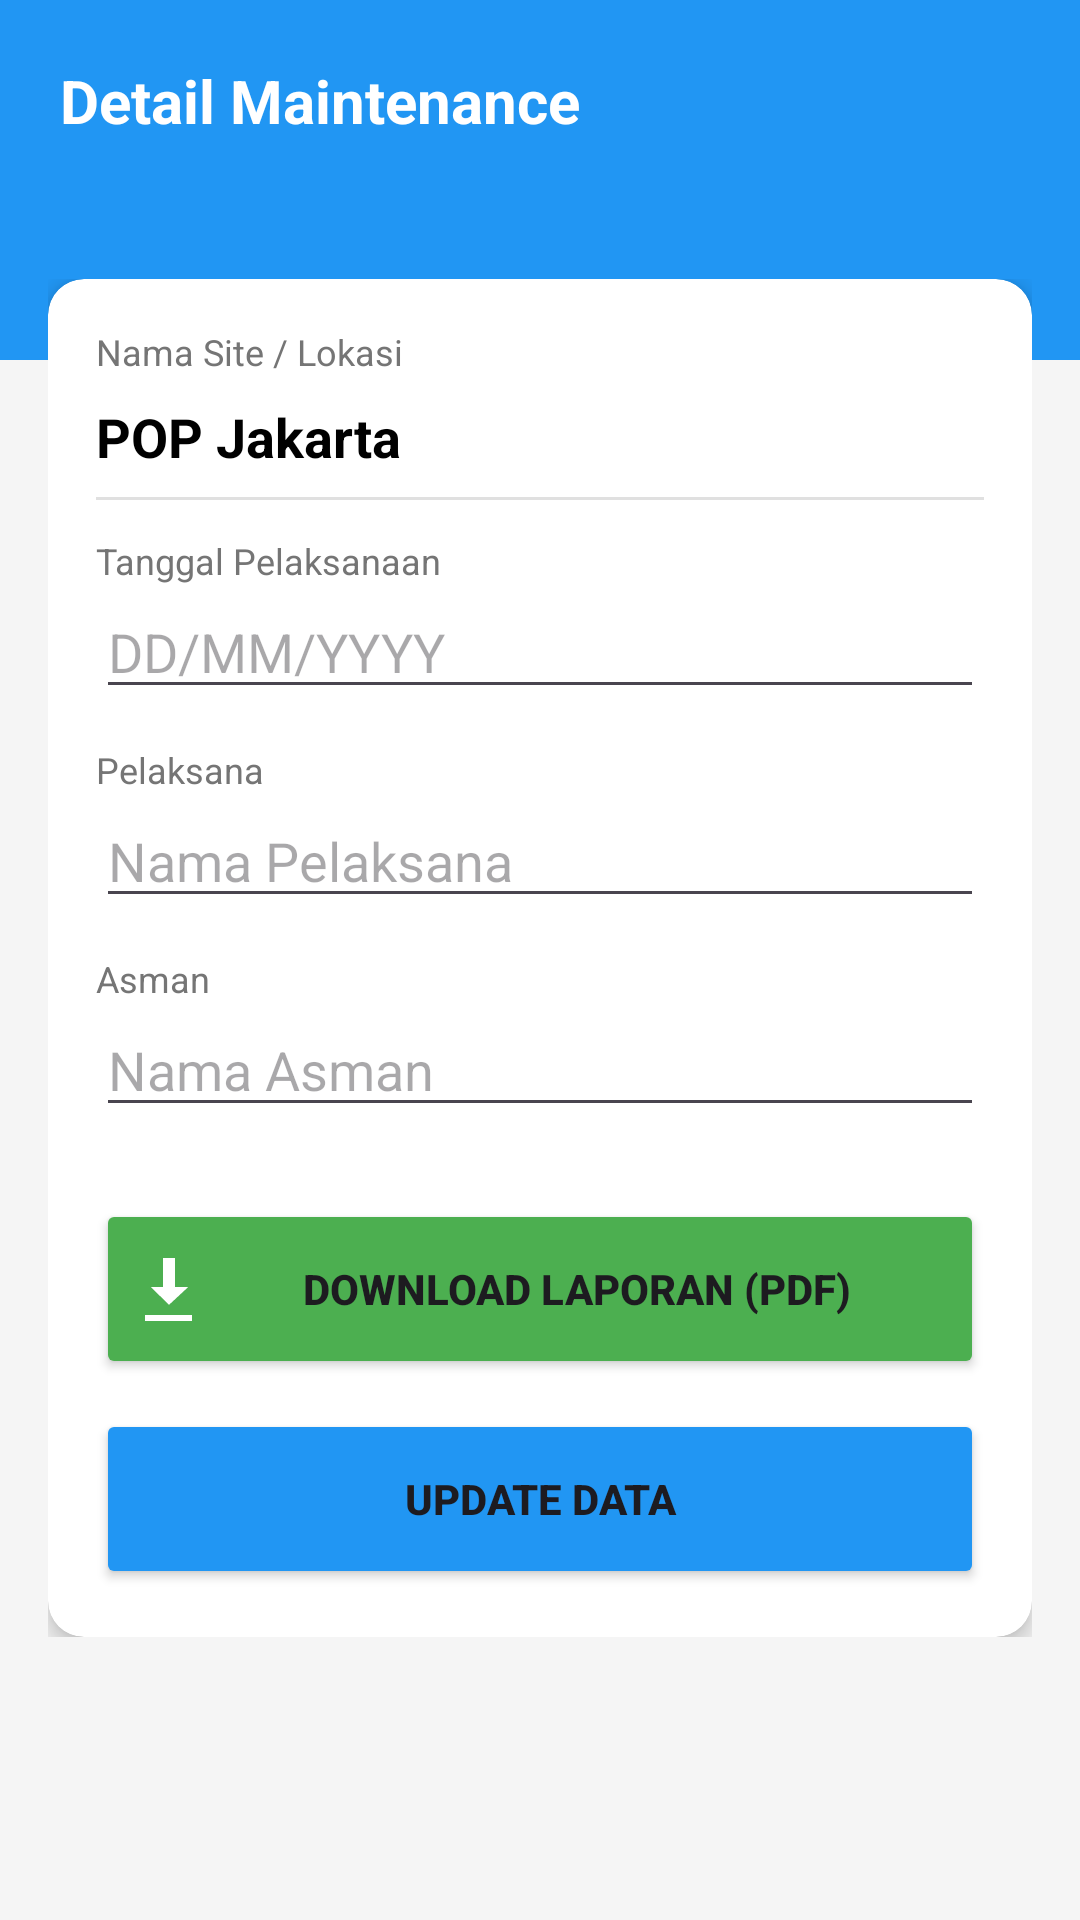

Android layout source for this screen:
<!-- AndroidManifest.xml: application theme Theme.ISP_ICON -->
<!-- res/layout/activity_detail.xml -->
<?xml version="1.0" encoding="utf-8"?>
<androidx.constraintlayout.widget.ConstraintLayout xmlns:android="http://schemas.android.com/apk/res/android"
    xmlns:app="http://schemas.android.com/apk/res-auto"
    android:layout_width="match_parent"
    android:layout_height="match_parent"
    android:background="#F5F5F5">

    <View
        android:id="@+id/headerBg"
        android:layout_width="match_parent"
        android:layout_height="120dp"
        android:background="#2196F3"
        app:layout_constraintTop_toTopOf="parent" />

    <TextView
        android:id="@+id/tvHeaderTitle"
        android:layout_width="match_parent"
        android:layout_height="wrap_content"
        android:padding="20dp"
        android:text="Detail Maintenance"
        android:textColor="@color/white"
        android:textSize="20sp"
        android:textStyle="bold"
        app:layout_constraintTop_toTopOf="parent" />

    <androidx.core.widget.NestedScrollView
        android:layout_width="match_parent"
        android:layout_height="0dp"
        android:layout_marginTop="10dp"
        app:layout_constraintBottom_toBottomOf="parent"
        app:layout_constraintTop_toBottomOf="@+id/tvHeaderTitle">

        <LinearLayout
            android:layout_width="match_parent"
            android:layout_height="wrap_content"
            android:orientation="vertical"
            android:padding="16dp">

            <androidx.cardview.widget.CardView
                android:layout_width="match_parent"
                android:layout_height="wrap_content"
                app:cardCornerRadius="12dp"
                app:cardElevation="4dp"
                app:contentPadding="16dp">

                <LinearLayout
                    android:layout_width="match_parent"
                    android:layout_height="wrap_content"
                    android:orientation="vertical">

                    <TextView
                        android:layout_width="wrap_content"
                        android:layout_height="wrap_content"
                        android:text="Nama Site / Lokasi"
                        android:textColor="#757575"
                        android:textSize="12sp" />
                    <EditText
                        android:id="@+id/etNamaSite"
                        android:layout_width="match_parent"
                        android:layout_height="wrap_content"
                        android:background="@android:color/transparent"
                        android:paddingVertical="8dp"
                        android:text="POP Jakarta"
                        android:textStyle="bold"
                        android:textColor="#000000"/>
                    <View android:layout_width="match_parent" android:layout_height="1dp" android:background="#E0E0E0"/>

                    <TextView
                        android:layout_width="wrap_content"
                        android:layout_height="wrap_content"
                        android:layout_marginTop="12dp"
                        android:text="Tanggal Pelaksanaan"
                        android:textColor="#757575"
                        android:textSize="12sp" />
                    <EditText
                        android:id="@+id/etTanggal"
                        android:layout_width="match_parent"
                        android:layout_height="wrap_content"
                        android:hint="DD/MM/YYYY" />

                    <TextView
                        android:layout_width="wrap_content"
                        android:layout_height="wrap_content"
                        android:layout_marginTop="12dp"
                        android:text="Pelaksana"
                        android:textColor="#757575"
                        android:textSize="12sp" />
                    <EditText
                        android:id="@+id/etPelaksana"
                        android:layout_width="match_parent"
                        android:layout_height="wrap_content"
                        android:hint="Nama Pelaksana" />

                    <TextView
                        android:layout_width="wrap_content"
                        android:layout_height="wrap_content"
                        android:layout_marginTop="12dp"
                        android:text="Asman"
                        android:textColor="#757575"
                        android:textSize="12sp" />
                    <EditText
                        android:id="@+id/etAsman"
                        android:layout_width="match_parent"
                        android:layout_height="wrap_content"
                        android:hint="Nama Asman" />

                    <LinearLayout
                        android:layout_width="match_parent"
                        android:layout_height="wrap_content"
                        android:layout_marginTop="24dp"
                        android:orientation="vertical">

                        <Button
                            android:id="@+id/btnDownload"
                            android:layout_width="match_parent"
                            android:layout_height="60dp"
                            android:text="Download Laporan (PDF)"
                            android:backgroundTint="#4CAF50"
                            android:drawableLeft="@android:drawable/stat_sys_download"
                            android:textStyle="bold"/>

                        <Button
                            android:id="@+id/btnUpdate"
                            android:layout_width="match_parent"
                            android:layout_height="60dp"
                            android:layout_marginTop="10dp"
                            android:text="Update Data"
                            android:backgroundTint="#2196F3"
                            android:textStyle="bold"/>
                    </LinearLayout>

                </LinearLayout>
            </androidx.cardview.widget.CardView>
        </LinearLayout>
    </androidx.core.widget.NestedScrollView>
</androidx.constraintlayout.widget.ConstraintLayout>
<!-- resources referenced by this layout -->
<resources>
  <color name="white">#FFFFFFFF</color>
  <style name="Theme.ISP_ICON" parent="Base.Theme.ISP_ICON" />
  <style name="Base.Theme.ISP_ICON" parent="Theme.Material3.DayNight.NoActionBar">
          
          
      </style>
</resources>
